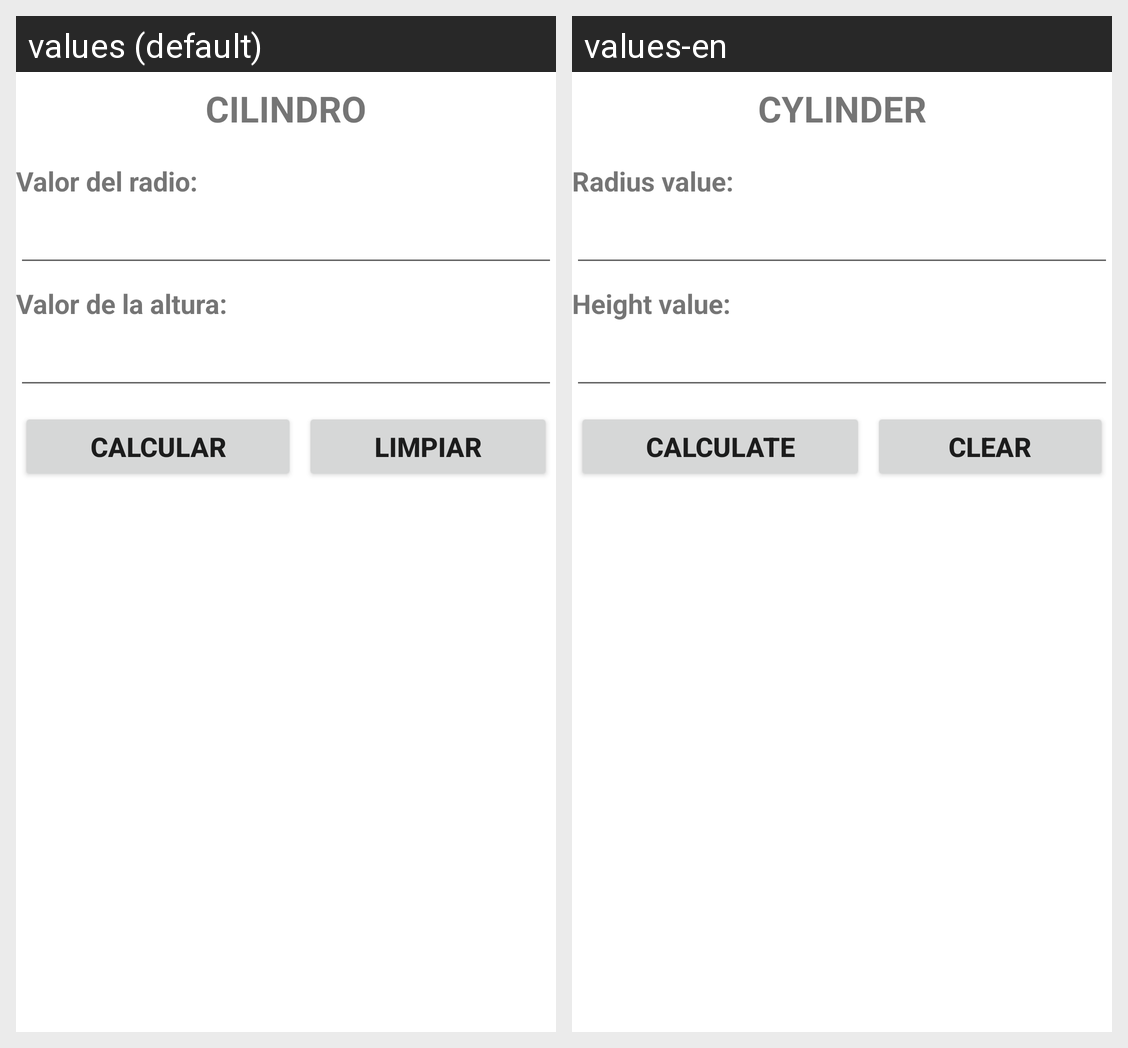

Locale-by-locale string values for the Android screen shown in this grid:
Android screen res/layout/activity_cilindro.xml rendered under 2 locales, left to right: values (default), values-en. Device: Nexus 5 (rendered at 1080×1920; each locale shown at half size, 540×960, under a caption strip naming it); theme Theme.GSP_MedidasyFiguras.
Strings drawn on this screen, with the default value and each locale's value (text and hints the layout hard-codes, and strings that could not be matched under every locale, appear in the picture but are not listed):

cilindro
  values: CILINDRO
  values-en: CYLINDER

valor_radio
  values: Valor del radio: 
  values-en: Radius value:

valor_altura
  values: Valor de la altura: 
  values-en: Height value:

calcular
  values: CALCULAR
  values-en: CALCULATE

limpiar
  values: LIMPIAR
  values-en: CLEAR
